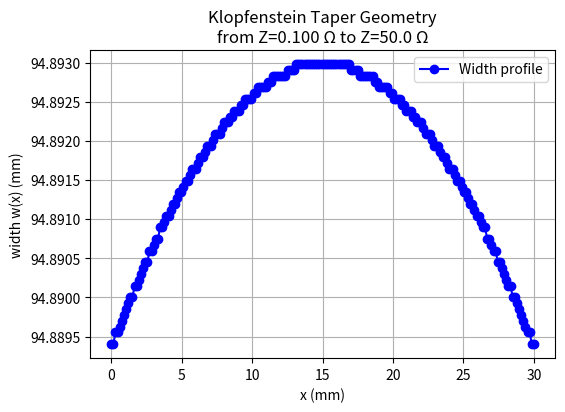

The matplotlib source for this figure:
import matplotlib.pyplot as plt
import numpy as np


##############################################################################
# 1) Klopfenstein Taper Function
##############################################################################
def klopfenstein_taper_profile(L, f_c, Z1, Z2, n_points=200, v=3e8):
    """
    Compute the Klopfenstein impedance profile Z(x) from x=0..L.

    Parameters:
    -----------
    L      : float
        Total length of taper (meters).
    f_c    : float
        'Cutoff' or highest design frequency (Hz).
    Z1     : float
        Impedance at x=0 (Ohms).
    Z2     : float
        Impedance at x=L (Ohms).
    n_points : int
        Number of discrete points along the taper to compute.
    v      : float
        Phase velocity in the line (m/s).

    Returns:
    --------
    x_arr : ndarray
        Array of length n_points, position along the taper [m].
    Zx    : ndarray
        Array of length n_points, characteristic impedance at each x.
    """
    gamma_0 = (Z2 - Z1) / (Z2 + Z1)  # Intrinsic reflection
    beta_c = 2 * np.pi * f_c / v  # Phase constant at f_c
    B = L * beta_c  # Klopfenstein parameter
    # Reflection "floor"
    gamma_m = gamma_0 / np.cosh(B)  # For small B, ~ gamma_0

    x_arr = np.linspace(0, L, n_points)
    # Reflection shape
    numer = np.cosh(B * ((L / 2) - x_arr))
    denom = np.cosh(B * (L / 2))
    gamma_x = gamma_m * (numer / denom)

    # Impedance at x
    Zx = Z1 * np.sqrt((1 + gamma_x) / (1 - gamma_x))
    return x_arr, Zx


##############################################################################
# 2) Microstrip Approx Functions
##############################################################################
def microstrip_eps_eff(u, eps_r):
    """
    Approximate effective dielectric constant for microstrip.
    u = w/h, eps_r = substrate dielectric constant
    """
    return 0.5 * (eps_r + 1) + 0.5 * (eps_r - 1) * (1 + 12.0 / u) ** -0.5


def microstrip_Z0(u, eps_r):
    """
    Returns approximate Z0 (Ohms) for microstrip (width/height = u),
    using piecewise formula.
    """
    eeff = microstrip_eps_eff(u, eps_r)
    if u <= 1.0:
        # Narrow line
        return (60.0 / np.sqrt(eeff)) * np.log(8.0 / u + 0.25 * u)
    else:
        # Wider line
        return (120.0 * np.pi / np.sqrt(eeff)) / (u + 1.393 + 0.667 * np.log(u + 1.444))


def invert_microstrip_Z0(Z_target, eps_r, tol=1e-5):
    """
    Numerically invert microstrip_Z0(...) to find u = w/h
    for the given target Z0, using binary search.
    """
    u_min = 1e-6
    u_max = 1e4
    for _ in range(100):
        u_mid = 0.5 * (u_min + u_max)
        Z_mid = microstrip_Z0(u_mid, eps_r)
        if Z_mid > Z_target:
            # Increase w/h => typically decreases Z0, so we go opposite
            u_min = u_mid
        else:
            u_max = u_mid
        if abs(Z_mid - Z_target) < tol:
            break
    return u_mid  # pyright: ignore


##############################################################################
# 3) MAIN: Compute Taper, then Convert to w(x)
##############################################################################
if __name__ == "__main__":
    # ============= USER PARAMETERS ==========================
    L = 0.03  # Taper length, meters (3 cm)
    f_c = 1e8  # Highest frequency = 100 MHz
    Z1 = 0.1  # Starting impedance (Ohms)
    Z2 = 50.0  # Ending impedance (Ohms)
    c = 3e8  # Propagation speed (m/s), if in air or similar
    n_points = 200  # How many discrete points along taper

    # Microstrip geometry parameters
    h = 1.0e-3  # Substrate thickness = 1 mm, for example
    eps_r = 4.4  # Dielectric constant, e.g. typical FR-4 ~4.3-4.7

    # 1) Get the Klopfenstein impedance profile
    x_vals, Z_vals = klopfenstein_taper_profile(L, f_c, Z1, Z2, n_points=n_points, v=c)

    # 2) For each Z(x), invert microstrip formula to get w/h => w
    w_vals = []
    for Z0 in Z_vals:
        # If the target Z0 is extremely low (< ~1 ohm),
        # the standard formula might not be very accurate,
        # but let's do it anyway for demonstration:
        u = invert_microstrip_Z0(Z0, eps_r, tol=1e-6)  # w/h
        w_vals.append(u * h)

    w_vals = np.array(w_vals)

    # 3) Output or plot: (x_vals, w_vals)
    #    We'll do a quick plot in Matplotlib, with x in mm, w in mm
    import matplotlib.pyplot as plt

    fig, ax = plt.subplots(figsize=(6, 4))
    ax.plot(x_vals * 1000, w_vals * 1000, "b-o", label="Width profile")
    ax.set_xlabel("x (mm)")
    ax.set_ylabel("width w(x) (mm)")
    ax.set_title("Klopfenstein Taper Geometry\nfrom Z=%.3f Ω to Z=%.1f Ω" % (Z1, Z2))
    # ax.set_aspect("equal", adjustable="box")
    ax.grid(True)
    ax.legend()
    plt.show()

    # 4) If needed, write out x,y to a CSV for CAD
    # with open("taper_xy.csv","w") as f:
    #     f.write("x_mm,w_mm\n")
    #     for xx,ww in zip(x_vals, w_vals):
    #         f.write(f"{xx*1000:.6e},{ww*1000:.6e}\n")

    print("Done. If needed, see 'taper_xy.csv' for the x,y data.")
